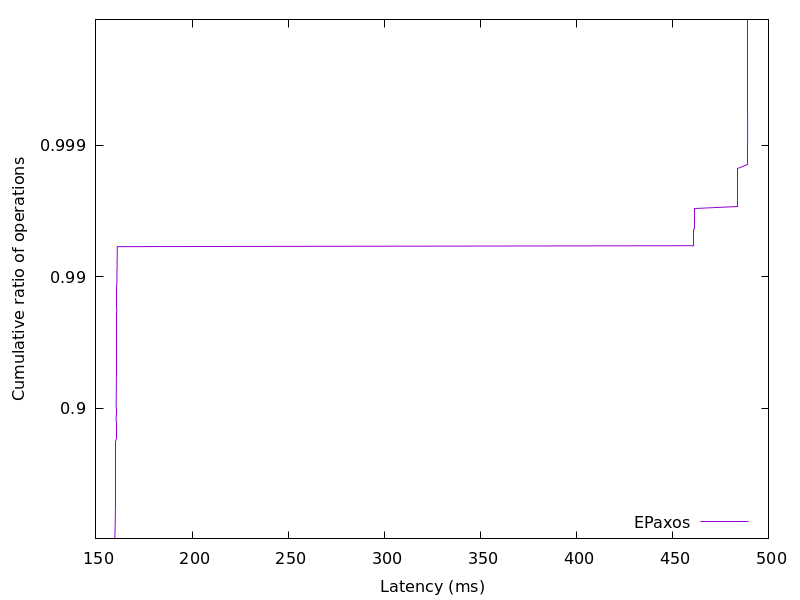

The data file committed next to this chart (first rows):
159.737873, 0.01
159.8, 0.02
159.8, 0.03
159.8, 0.04
159.8, 0.05
159.8, 0.06
159.9, 0.07
159.9, 0.08
159.9, 0.09
159.9, 0.1
159.9, 0.11
159.9, 0.12
159.9, 0.13
159.9, 0.14
159.9, 0.15
160, 0.16
160, 0.17
160, 0.18
160, 0.19
160, 0.2
160, 0.21
160, 0.22
160, 0.23
160, 0.24
160, 0.25
160, 0.26
160, 0.27
160, 0.28
160, 0.29
160.1, 0.3
160.1, 0.31
160.1, 0.32
160.1, 0.33
160.1, 0.34
160.1, 0.35
160.1, 0.36
160.1, 0.37
160.1, 0.38
160.1, 0.39
160.1, 0.4
160.1, 0.41
160.1, 0.42
160.1, 0.43
160.1, 0.44
160.1, 0.45
160.1, 0.46
160.1, 0.47
160.2, 0.48
160.2, 0.49
160.2, 0.5
160.2, 0.51
160.2, 0.52
160.2, 0.53
160.2, 0.54
160.2, 0.55
160.2, 0.56
160.2, 0.57
160.2, 0.58
160.2, 0.59
160.2, 0.6
160.2, 0.61
... 298 more rows
